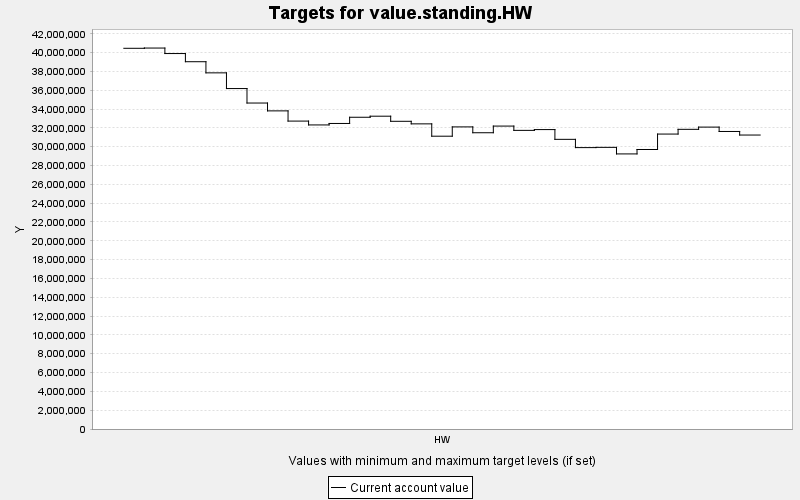

Values plotted in this chart, from the file beside it:
TARGET, PERIOD, YEAR, PERIODWIDTH, MINIMUM, MAXIMUM, MINWEIGHT, MAXWEIGHT, CURRENT, SUMMARY
value.standing.HW, 0, 0, 10.0, 0.0, 10000, 1.0, 1.0, 4.0453376E7, 0.0
value.standing.HW, 1, 10, 10.0, 0.0, 10000, 1.0, 1.0, 4.0479456E7, 0.0
value.standing.HW, 2, 20, 10.0, 0.0, 10000, 1.0, 1.0, 3.989576E7, 0.0
value.standing.HW, 3, 30, 10.0, 0.0, 10000, 1.0, 1.0, 3.9026964E7, 0.0
value.standing.HW, 4, 40, 10.0, 0.0, 10000, 1.0, 1.0, 3.7843752E7, 0.0
value.standing.HW, 5, 50, 10.0, 0.0, 10000, 1.0, 1.0, 3.617546E7, 0.0
value.standing.HW, 6, 60, 10.0, 0.0, 10000, 1.0, 1.0, 3.4637004E7, 0.0
value.standing.HW, 7, 70, 10.0, 0.0, 10000, 1.0, 1.0, 3.3803916E7, 0.0
value.standing.HW, 8, 80, 10.0, 0.0, 10000, 1.0, 1.0, 3.2718358E7, 0.0
value.standing.HW, 9, 90, 10.0, 0.0, 10000, 1.0, 1.0, 3.2309336E7, 0.0
value.standing.HW, 10, 100, 10.0, 0.0, 10000, 1.0, 1.0, 3.2465958E7, 0.0
value.standing.HW, 11, 110, 10.0, 0.0, 10000, 1.0, 1.0, 3.3125578E7, 0.0
value.standing.HW, 12, 120, 10.0, 0.0, 10000, 1.0, 1.0, 3.3238348E7, 0.0
value.standing.HW, 13, 130, 10.0, 0.0, 10000, 1.0, 1.0, 3.2696066E7, 0.0
value.standing.HW, 14, 140, 10.0, 0.0, 10000, 1.0, 1.0, 3.2423752E7, 0.0
value.standing.HW, 15, 150, 10.0, 0.0, 10000, 1.0, 1.0, 3.1112702E7, 0.0
value.standing.HW, 16, 160, 10.0, 0.0, 10000, 1.0, 1.0, 3.2100962E7, 0.0
value.standing.HW, 17, 170, 10.0, 0.0, 10000, 1.0, 1.0, 3.1480272E7, 0.0
value.standing.HW, 18, 180, 10.0, 0.0, 10000, 1.0, 1.0, 3.2188438E7, 0.0
value.standing.HW, 19, 190, 10.0, 0.0, 10000, 1.0, 1.0, 3.1732014E7, 0.0
value.standing.HW, 20, 200, 10.0, 0.0, 10000, 1.0, 1.0, 3.1816012E7, 0.0
value.standing.HW, 21, 210, 10.0, 0.0, 10000, 1.0, 1.0, 3.0779028E7, 0.0
value.standing.HW, 22, 220, 10.0, 0.0, 10000, 1.0, 1.0, 2.9900794E7, 0.0
value.standing.HW, 23, 230, 10.0, 0.0, 10000, 1.0, 1.0, 2.9927288E7, 0.0
value.standing.HW, 24, 240, 10.0, 0.0, 10000, 1.0, 1.0, 2.9229872E7, 0.0
value.standing.HW, 25, 250, 10.0, 0.0, 10000, 1.0, 1.0, 2.9700458E7, 0.0
value.standing.HW, 26, 260, 10.0, 0.0, 10000, 1.0, 1.0, 3.133975E7, 0.0
value.standing.HW, 27, 270, 10.0, 0.0, 10000, 1.0, 1.0, 3.184339E7, 0.0
value.standing.HW, 28, 280, 10.0, 0.0, 10000, 1.0, 1.0, 3.2079454E7, 0.0
value.standing.HW, 29, 290, 10.0, 0.0, 10000, 1.0, 1.0, 3.1615116E7, 0.0
value.standing.HW, 30, 300, 10.0, 0.0, 10000, 1.0, 1.0, 3.1235946E7, 0.0
